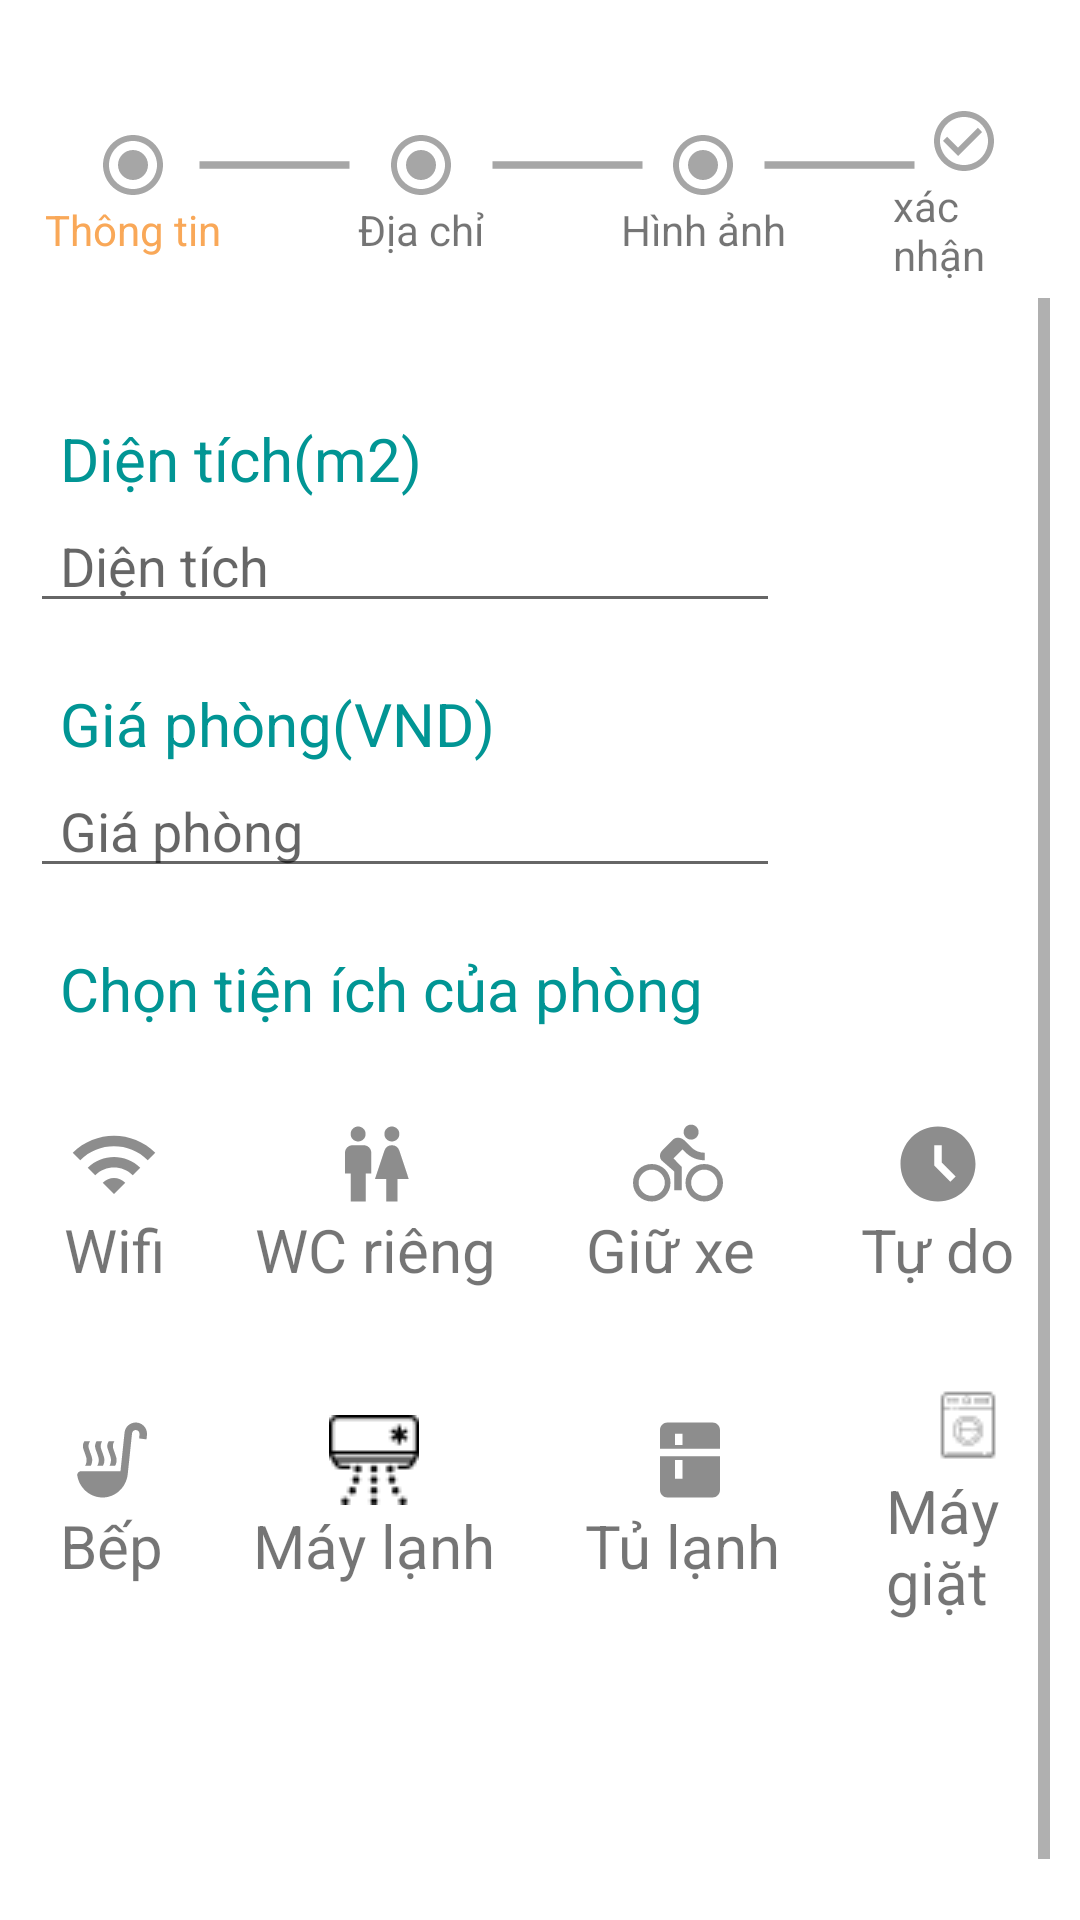

This screen was rendered from an Android layout file. Write that file and the resources it references.
<!-- AndroidManifest.xml: application theme Theme.InternalChat -->
<!-- res/layout/fragment_dang1.xml -->
<?xml version="1.0" encoding="utf-8"?>
<RelativeLayout xmlns:android="http://schemas.android.com/apk/res/android"
    android:layout_width="match_parent"
    android:layout_height="match_parent"
    android:id="@+id/fragment_container"
    xmlns:app="http://schemas.android.com/apk/res-auto"
    android:padding="10dp">


    <LinearLayout
        android:layout_marginTop="20dp"
        android:padding="5dp"
        android:gravity="center"
        android:id="@+id/line1"
        android:layout_width="match_parent"
        android:layout_height="wrap_content">
        <TextView
            android:id="@+id/text_thong_tin"
            android:layout_width="wrap_content"
            android:layout_height="wrap_content"
            android:textColor="@color/teal_200"
            app:itemIconTint="@color/color_bottom_nv2"
            app:itemTextColor="@color/color_bottom_nv2"
            android:text="@string/action_thong_tin"
            android:drawableTop="@drawable/ic_baseline_radio_button_checked_24"/>
        <TextView
            android:id="@+id/image3"
            android:layout_marginTop="-10dp"
            android:layout_marginLeft="-20dp"
            android:layout_width="75dp"
            android:layout_height="30dp"
            android:backgroundTint="#59000000"
            android:background="@drawable/ic_baseline_horizontal_rule_24"/>
        <TextView
            android:layout_marginLeft="-10dp"
            android:id="@+id/text_dia_chi"
            android:layout_width="wrap_content"
            android:layout_height="wrap_content"
            app:itemIconTint="@color/color_bottom_nv2"
            app:itemTextColor="@color/color_bottom_nv2"
            android:text="@string/action_dia_chi"
            android:drawableTop="@drawable/ic_baseline_radio_button_checked_24"/>
        <TextView
            android:id="@+id/image1"
            android:layout_marginTop="-10dp"
            android:layout_marginLeft="-10dp"
            android:layout_width="75dp"
            android:layout_height="30dp"
            android:backgroundTint="#59000000"
            android:background="@drawable/ic_baseline_horizontal_rule_24"/>
        <TextView
            android:id="@+id/text_hinh_anh"
            android:layout_marginLeft="-20dp"
            android:layout_width="wrap_content"
            android:layout_height="wrap_content"
            app:itemIconTint="@color/color_bottom_nv2"
            app:itemTextColor="@color/color_bottom_nv2"
            android:text="@string/action_anh"
            android:drawableTop="@drawable/ic_baseline_radio_button_checked_24"/>
        <TextView
            android:id="@+id/image2"
            android:layout_marginTop="-10dp"
            android:layout_marginLeft="-20dp"
            android:layout_width="75dp"
            app:itemIconTint="@color/color_bottom_nv"
            android:layout_height="30dp"
            android:backgroundTint="#59000000"
            android:background="@drawable/ic_baseline_horizontal_rule_24"/>
        <TextView
            android:id="@+id/text_xac_nhan"
            android:layout_marginLeft="-20dp"
            android:layout_width="wrap_content"
            android:layout_height="wrap_content"
            app:itemTextColor="@color/color_bottom_nv2"
            android:text="@string/action_xac_nhan"
            app:itemIconTint="@color/color_bottom_nv2"
            android:drawableTop="@drawable/ic_baseline_check_circle_outline_24"/>

    </LinearLayout>
    <ScrollView
        android:layout_below="@id/line1"
        android:layout_width="match_parent"
        android:layout_height="wrap_content">
        <LinearLayout
            android:layout_width="match_parent"
            android:layout_height="wrap_content"
            android:orientation="vertical">
            <TextView
        android:layout_marginTop="40dp"
        android:layout_marginLeft="10dp"
        android:id="@+id/text4"
        android:layout_below="@+id/edit_location"
        android:layout_width="wrap_content"
        android:layout_height="wrap_content"
        android:textSize="20dp"
        android:textColor="@color/teal_700"
        android:text="Diện tích(m2) " />
    <EditText
        android:id="@+id/edit_dientich"
        android:layout_below="@+id/text4"
        android:layout_width="250dp"
        android:hint="Diện tích"
        android:paddingLeft="10dp"
        android:layout_height="wrap_content"/>

            <TextView
        android:layout_marginTop="20dp"
        android:layout_marginLeft="10dp"
        android:id="@+id/text3"
        android:layout_below="@+id/edit_sdt"
        android:layout_width="wrap_content"
        android:layout_height="wrap_content"
        android:textSize="20dp"
        android:textColor="@color/teal_700"
        android:text="Giá phòng(VND)" />
    <EditText
        android:id="@+id/edit_gia"
        android:layout_below="@+id/text3"
        android:layout_width="250dp"
        android:hint="Giá phòng"
        android:paddingLeft="10dp"
        android:layout_height="wrap_content"/>
    <TextView
        android:layout_marginTop="20dp"
        android:layout_marginLeft="10dp"
        android:id="@+id/text6"
        android:layout_below="@+id/edit_gia"
        android:layout_width="wrap_content"
        android:layout_height="wrap_content"
        android:textSize="20dp"
        android:textColor="@color/teal_700"
        android:text="Chọn tiện ích của phòng" />
    <LinearLayout
       android:id="@+id/tien_ich"
        android:layout_marginTop="30dp"
        android:layout_below="@+id/text6"
        android:layout_width="match_parent"
        android:gravity="center"
        android:layout_height="wrap_content">
        <TextView
            android:layout_width="wrap_content"
            android:layout_height="wrap_content"
            android:textSize="20dp"
            android:text="Wifi"
            app:itemIconTint="@color/color_bottom_nv2"
            app:itemTextColor="@color/color_bottom_nv2"
            android:drawableTop="@drawable/ic_baseline_wifi_24"/>
        <TextView
            android:layout_width="wrap_content"
            android:layout_height="wrap_content"
            android:paddingLeft="30dp"
            android:textSize="20dp"
            android:text="WC riêng"
            app:itemIconTint="@color/color_bottom_nv2"
            app:itemTextColor="@color/color_bottom_nv2"
            android:drawableTop="@drawable/ic_baseline_wc_24"/>
        <TextView
            android:layout_width="wrap_content"
            android:layout_height="wrap_content"
            android:paddingLeft="30dp"
            android:textSize="20dp"
            android:text="Giữ xe "
            app:itemIconTint="@color/color_bottom_nv2"
            app:itemTextColor="@color/color_bottom_nv2"
            android:drawableTop="@drawable/ic_baseline_directions_bike_24"/>
        <TextView
            android:layout_width="wrap_content"
            android:layout_height="wrap_content"
            android:paddingLeft="30dp"
            android:textSize="20dp"
            android:text="Tự do"
            app:itemIconTint="@color/color_bottom_nv2"
            app:itemTextColor="@color/color_bottom_nv2"
            android:drawableTop="@drawable/ic_baseline_access_time_filled_24"/>

    </LinearLayout>
    <LinearLayout
        android:layout_below="@+id/tien_ich"
        android:layout_marginTop="30dp"
        android:layout_width="match_parent"
        android:gravity="center"
        android:layout_height="wrap_content">
        <TextView
            android:layout_marginLeft="10dp"
            android:layout_width="wrap_content"
            android:layout_height="wrap_content"
            android:textSize="20dp"
            android:text="Bếp"
            app:itemIconTint="@color/color_bottom_nv2"
            app:itemTextColor="@color/color_bottom_nv2"
            android:drawableTop="@drawable/ic_baseline_soup_kitchen_24"/>
        <TextView
            android:layout_width="wrap_content"
            android:layout_height="wrap_content"
            android:paddingLeft="30dp"
            android:textSize="20dp"
            android:text="Máy lạnh"
            app:itemIconTint="@color/color_bottom_nv2"
            app:itemTextColor="@color/color_bottom_nv2"
            android:drawableTop="@drawable/iair"/>
        <TextView
            android:layout_width="wrap_content"
            android:layout_height="wrap_content"
            android:paddingLeft="30dp"
            android:textSize="20dp"
            app:itemIconTint="@color/color_bottom_nv2"
            app:itemTextColor="@color/color_bottom_nv2"
            android:text="Tủ lạnh "
            android:drawableTop="@drawable/ic_baseline_kitchen_24"/>
        <TextView
            android:layout_width="wrap_content"
            android:layout_height="wrap_content"
            android:paddingLeft="30dp"
            android:textSize="20dp"
            android:text="Máy giặt"
            app:itemIconTint="@color/color_bottom_nv2"
            app:itemTextColor="@color/color_bottom_nv2"
            android:drawableTop="@drawable/machine"/>

    </LinearLayout>
            <TextView
                android:layout_width="match_parent"
                android:layout_height="100dp"/>

        </LinearLayout>
    </ScrollView>
</RelativeLayout>
<!-- resources referenced by this layout -->
<resources>
  <color name="teal_200">#F9a858</color>
  <color name="teal_700">#019594</color>
  <!-- drawable ic_baseline_access_time_filled_24 (drawable) -->
  <vector android:height="30dp" android:tint="#72000000"
      android:viewportHeight="24" android:viewportWidth="24"
      android:width="30dp" xmlns:android="http://schemas.android.com/apk/res/android">
      <path android:fillColor="@android:color/white" android:pathData="M11.99,2C6.47,2 2,6.48 2,12s4.47,10 9.99,10C17.52,22 22,17.52 22,12S17.52,2 11.99,2zM15.29,16.71L11,12.41V7h2v4.59l3.71,3.71L15.29,16.71z"/>
  </vector>
  <!-- drawable ic_baseline_check_circle_outline_24 (drawable) -->
  <vector android:height="24dp" android:tint="#59000000"
      android:viewportHeight="24" android:viewportWidth="24"
      android:width="24dp" xmlns:android="http://schemas.android.com/apk/res/android">
      <path android:fillColor="@android:color/white" android:pathData="M16.59,7.58L10,14.17l-3.59,-3.58L5,12l5,5 8,-8zM12,2C6.48,2 2,6.48 2,12s4.48,10 10,10 10,-4.48 10,-10S17.52,2 12,2zM12,20c-4.42,0 -8,-3.58 -8,-8s3.58,-8 8,-8 8,3.58 8,8 -3.58,8 -8,8z"/>
  </vector>
  <!-- drawable ic_baseline_horizontal_rule_24 (drawable) -->
  <vector android:height="10dp" android:tint="#C75CF1"
      android:viewportHeight="24" android:viewportWidth="24"
      android:width="40dp" xmlns:android="http://schemas.android.com/apk/res/android">
      <path android:fillColor="@android:color/white"
          android:fillType="evenOdd" android:pathData="M4,11h16v2h-16z"/>
  </vector>
  <!-- drawable ic_baseline_kitchen_24 (drawable) -->
  <vector android:height="30dp" android:tint="#72000000"
      android:viewportHeight="24" android:viewportWidth="24"
      android:width="30dp" xmlns:android="http://schemas.android.com/apk/res/android">
      <path android:fillColor="@android:color/white" android:pathData="M20,9V4c0,-1.1 -0.9,-2 -2,-2H6C4.9,2 4,2.9 4,4v5H20zM8,5h2v3H8V5z"/>
      <path android:fillColor="@android:color/white" android:pathData="M4,11v9c0,1.1 0.9,2 2,2h12c1.1,0 2,-0.9 2,-2v-9H4zM10,17H8v-5h2V17z"/>
  </vector>
  <!-- drawable ic_baseline_radio_button_checked_24 (drawable) -->
  <vector android:height="24dp" android:tint="#59000000"
      android:viewportHeight="24" android:viewportWidth="24"
      android:width="24dp" xmlns:android="http://schemas.android.com/apk/res/android">
      <path android:fillColor="@android:color/white" android:pathData="M12,7c-2.76,0 -5,2.24 -5,5s2.24,5 5,5 5,-2.24 5,-5 -2.24,-5 -5,-5zM12,2C6.48,2 2,6.48 2,12s4.48,10 10,10 10,-4.48 10,-10S17.52,2 12,2zM12,20c-4.42,0 -8,-3.58 -8,-8s3.58,-8 8,-8 8,3.58 8,8 -3.58,8 -8,8z"/>
  </vector>
  <!-- drawable ic_baseline_wifi_24 (drawable) -->
  <vector android:height="30dp" android:tint="#72000000"
      android:viewportHeight="24" android:viewportWidth="24"
      android:width="30dp" xmlns:android="http://schemas.android.com/apk/res/android">
      <path android:fillColor="@android:color/white" android:pathData="M1,9l2,2c4.97,-4.97 13.03,-4.97 18,0l2,-2C16.93,2.93 7.08,2.93 1,9zM9,17l3,3 3,-3c-1.65,-1.66 -4.34,-1.66 -6,0zM5,13l2,2c2.76,-2.76 7.24,-2.76 10,0l2,-2C15.14,9.14 8.87,9.14 5,13z"/>
  </vector>
  <string name="action_anh">Hình ảnh </string>
  <string name="action_dia_chi">Địa chỉ </string>
  <string name="action_thong_tin">Thông tin </string>
  <string name="action_xac_nhan">xác nhận </string>
  <style name="Theme.InternalChat" parent="Theme.MaterialComponents.DayNight.NoActionBar">
          
          <item name="colorPrimary">@color/teal_700</item>
          <item name="colorPrimaryVariant">@color/purple_700</item>
          <item name="colorOnPrimary">@color/white</item>
          
          <item name="colorSecondary">@color/teal_200</item>
          <item name="colorSecondaryVariant">@color/teal_700</item>
          <item name="colorOnSecondary">@color/black</item>
          
          <item name="android:statusBarColor">?attr/colorPrimaryVariant</item>
          
      </style>
  <color name="purple_700">#019594</color>
  <color name="white">#FFFFFFFF</color>
  <color name="black">#FF000000</color>
</resources>
